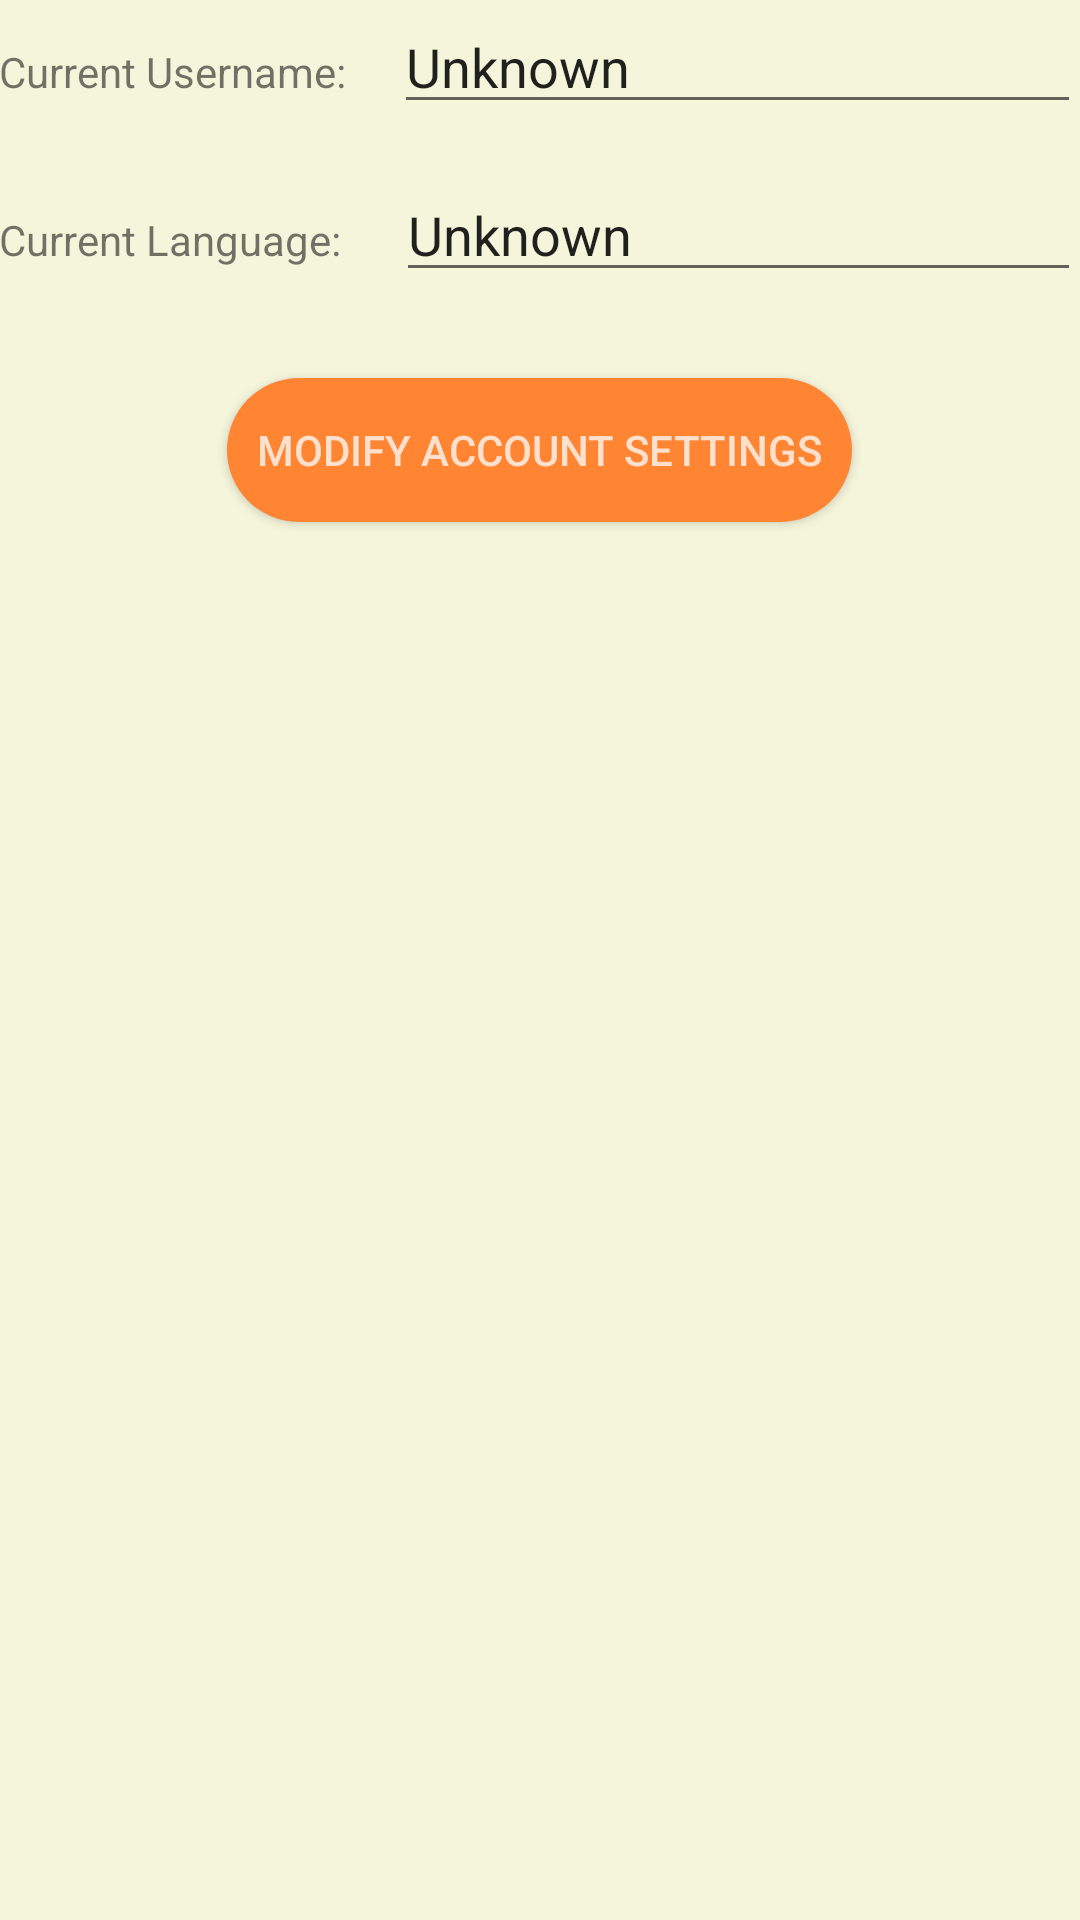

This screen was rendered from an Android layout file. Write that file and the resources it references.
<!-- AndroidManifest.xml: application theme AppTheme -->
<!-- res/layout/activity_settings.xml -->
<?xml version="1.0" encoding="utf-8"?>
<RelativeLayout xmlns:android="http://schemas.android.com/apk/res/android"
    xmlns:tools="http://schemas.android.com/tools"
    android:id="@+id/activity_settings"
    android:layout_width="match_parent"
    android:layout_height="match_parent"
    android:paddingBottom="@dimen/activity_vertical_margin"
    android:paddingLeft="@dimen/activity_horizontal_margin"
    android:paddingRight="@dimen/activity_horizontal_margin"
    android:paddingTop="@dimen/activity_vertical_margin"
    android:background="@color/shaftBGColor"
    tools:context="com.shaftware.SettingsActivity">

    <LinearLayout
        android:orientation="horizontal"
        android:layout_width="match_parent"
        android:layout_height="56dp"
        android:id="@+id/unamelayout"
        android:layout_alignParentTop="true"
        android:layout_alignParentLeft="true"
        android:layout_alignParentStart="true">

        <TextView
            android:text="Current Username: "
            android:layout_width="wrap_content"
            android:layout_height="wrap_content"
            android:id="@+id/label_username"
            android:layout_weight="0.68" />

        <EditText
            android:layout_width="wrap_content"
            android:layout_height="wrap_content"
            android:inputType="textPersonName"
            android:text="Unknown"
            android:ems="10"
            android:id="@+id/text_username"
            android:layout_weight="1"
            />

    </LinearLayout>

    <LinearLayout
        android:orientation="horizontal"
        android:layout_width="match_parent"
        android:layout_height="56dp"
        android:layout_weight="1"
        android:layout_below="@id/unamelayout"
        android:id="@+id/langlayout">

        <TextView
            android:text="Current Language:"
            android:layout_width="wrap_content"
            android:layout_height="wrap_content"
            android:id="@+id/label_language"
            android:layout_weight="1" />

        <EditText
            android:layout_width="wrap_content"
            android:layout_height="wrap_content"
            android:inputType="textPersonName"
            android:text="Unknown"
            android:ems="10"
            android:id="@+id/text_language"
            android:layout_weight="1"
            android:textIsSelectable="false"/>

    </LinearLayout>

    <Button
        android:text="   Modify Account Settings   "
        android:layout_width="wrap_content"
        android:layout_height="wrap_content"
        android:id="@+id/buttonSettings"
        android:layout_weight="1"
        android:layout_below="@+id/langlayout"
        style="@style/shaftButton"
        android:onClick="onModifySettingsClick"
        android:layout_centerHorizontal="true" />

    <Button
        android:text="   Enter information, then click here when finished   "
        android:layout_width="wrap_content"
        android:layout_height="wrap_content"
        android:id="@+id/buttonSettingsEdit"
        android:layout_weight="1"
        android:layout_below="@+id/langlayout"
        style="@style/shaftButton"
        android:onClick="onCommitSettingsClick"
        android:enabled="false"
        android:visibility="invisible"
        android:layout_centerHorizontal="true"/>

</RelativeLayout>
<!-- resources referenced by this layout -->
<resources>
  <color name="shaftBGColor">#f5f5dc</color>
  <style name="shaftButton" parent="Widget.AppCompat.Button">
          <item name="android:textColor">@color/ShaftTextColor</item>
          <item name="android:background">@drawable/shaft_round_button</item>
          <item name="android:layout_width">300dp</item>
          <item name="android:layout_height">50dp</item>
          <item name="android:layout_weight">1</item>
          <item name="android:layout_marginBottom">14dp</item>
          <item name="android:layout_marginTop">14dp</item>
      </style>
  <style name="AppTheme" parent="Base.Theme.AppCompat.Light.DarkActionBar">
          
          <item name="colorPrimary">@color/colorPrimary</item>
          <item name="colorPrimaryDark">@color/colorPrimaryDark</item>
          <item name="colorAccent">@color/colorAccent</item>
      </style>
  <color name="ShaftTextColor">#ffe0cc</color>
  <!-- drawable shaft_round_button (drawable) -->
  <?xml version="1.0" encoding="utf-8"?>
  <selector xmlns:android="http://schemas.android.com/apk/res/android">
      <item android:state_pressed="false">
          <shape xmlns:android="http://schemas.android.com/apk/res/android"
              android:shape="rectangle">
              <solid android:color="@color/shaftMainColor" />
              <corners android:bottomLeftRadius="24dp"
                  android:bottomRightRadius="24dp"
                  android:topLeftRadius="24dp"
                  android:topRightRadius="24dp" />
          </shape>
      </item>
      <item android:state_pressed="true">
          <shape xmlns:android="http://schemas.android.com/apk/res/android"
              android:shape="rectangle">
              <solid android:color="@color/shaftMainColorDark" />
              <corners android:bottomLeftRadius="24dp"
                  android:bottomRightRadius="24dp"
                  android:topLeftRadius="24dp"
                  android:topRightRadius="24dp" />
          </shape>
      </item>
  </selector>
  <color name="colorPrimary">@color/shaftMainColorLight</color>
  <color name="colorPrimaryDark">@color/shaftMainColor</color>
  <color name="colorAccent">@color/shaftAccentColorLight</color>
  <color name="shaftMainColor">#ff8533</color>
  <color name="shaftMainColorDark">#cc6a28</color>
  <color name="shaftMainColorLight">#ffa86d</color>
  <color name="shaftAccentColorLight">#f3c774</color>
</resources>
